Photos from the image-classification dataset "MetalDefectDetecton" in the GitHub repository rvsatech/vision-track. Its 5 classes are: crazing, inclusion, pitted surface, rolled-in scale, scratches.

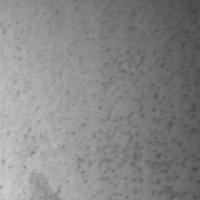
Label: pitted surface

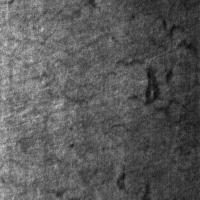
Label: crazing

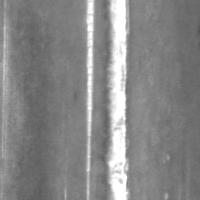
Label: scratches

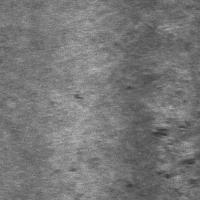
Label: rolled-in scale

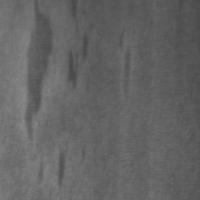
Label: inclusion

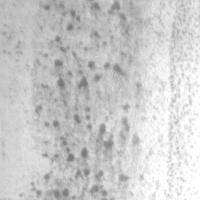
Label: pitted surface
